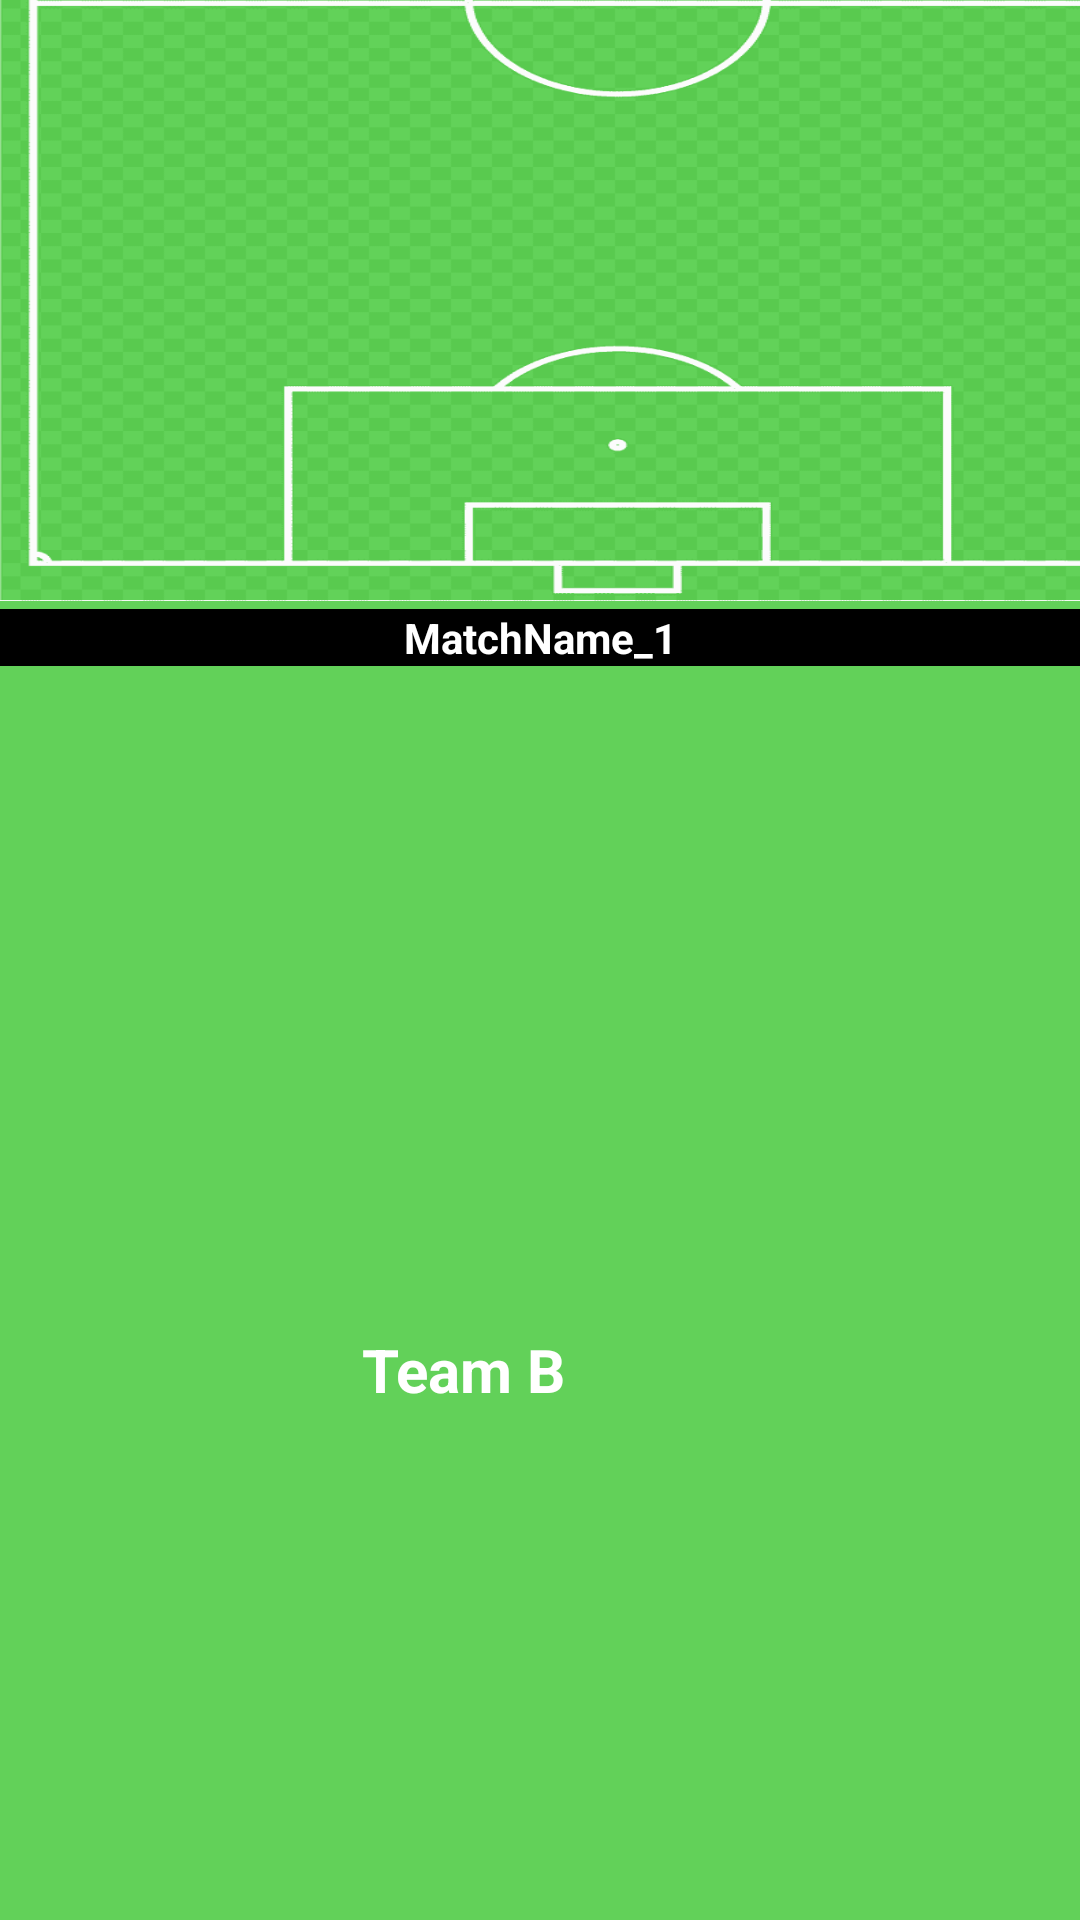

Write the Android layout XML for this screen, with the resource values it uses.
<!-- AndroidManifest.xml: application theme Theme.SportsCompiler -->
<!-- res/layout/activity_leave_match_page.xml -->
<androidx.constraintlayout.widget.ConstraintLayout xmlns:android="http://schemas.android.com/apk/res/android"
    xmlns:app="http://schemas.android.com/apk/res-auto"
    xmlns:tools="http://schemas.android.com/tools"
    android:layout_width="match_parent"
    android:layout_height="match_parent"
    android:background="#62D159"
    tools:context=".LeaveMatchPage">

    

    

    <RelativeLayout
        android:id="@+id/relativeLayout"
        android:layout_width="410dp"
        android:layout_height="400dp"
        android:background="@drawable/football_field"
        app:layout_constraintBottom_toTopOf="parent"
        app:layout_constraintEnd_toEndOf="parent"
        app:layout_constraintHorizontal_bias="0.0"
        app:layout_constraintStart_toStartOf="parent"
        app:layout_constraintTop_toTopOf="parent"
        app:layout_constraintVertical_bias="0.048">


    </RelativeLayout>


    

    

    


    

    <androidx.recyclerview.widget.RecyclerView
        android:id="@+id/recyclerViewTeamA"
        android:layout_width="match_parent"
        android:layout_height="164dp"
        android:layout_marginTop="272dp"
        app:layout_constraintBottom_toTopOf="@+id/teamB"
        app:layout_constraintEnd_toEndOf="parent"
        app:layout_constraintHorizontal_bias="0.6"
        app:layout_constraintStart_toStartOf="parent"
        app:layout_constraintTop_toTopOf="parent"
        tools:listitem="@layout/player_list_item" />

    <androidx.recyclerview.widget.RecyclerView
        android:id="@+id/recyclerViewTeamB"
        android:layout_width="match_parent"
        android:layout_height="151dp"
        android:layout_marginTop="484dp"
        app:layout_constraintEnd_toEndOf="parent"
        app:layout_constraintStart_toStartOf="parent"
        app:layout_constraintTop_toTopOf="parent"
        tools:listitem="@layout/player_list_item" />

    <Button
        android:id="@+id/buttonLeave"
        android:layout_width="wrap_content"
        android:layout_height="wrap_content"
        android:layout_marginTop="433dp"
        android:layout_marginEnd="16dp"
        android:backgroundTint="#FF0000"
        android:text="Leave"
        app:layout_constraintBottom_toBottomOf="parent"
        app:layout_constraintEnd_toEndOf="parent"
        app:layout_constraintHorizontal_bias="0.916"
        app:layout_constraintStart_toStartOf="@+id/teamB"
        app:layout_constraintTop_toBottomOf="@+id/textViewMatchName"
        app:layout_constraintVertical_bias="0.0" />

    <TextView
        android:id="@+id/textViewMatchName"
        android:layout_width="match_parent"
        android:layout_height="wrap_content"
        android:layout_marginTop="3dp"
        android:background="@color/black"
        android:text="MatchName_1"
        android:textAlignment="center"
        android:textColor="@color/white"
        android:textStyle="bold"
        app:layout_constraintBottom_toBottomOf="parent"
        app:layout_constraintEnd_toEndOf="parent"
        app:layout_constraintHorizontal_bias="1.0"
        app:layout_constraintStart_toStartOf="parent"
        app:layout_constraintTop_toBottomOf="@id/relativeLayout"
        app:layout_constraintVertical_bias="0.0" />

    <TextView
        android:id="@+id/teamA"
        android:layout_width="120dp"
        android:layout_height="wrap_content"

        android:layout_marginTop="10dp"
        android:layout_marginBottom="472dp"
        android:text="  Team A"
        android:textAlignment="center"


        android:textColor="@color/white"
        android:textSize="20dp"
        android:textStyle="bold"
        app:layout_constraintBottom_toBottomOf="parent"
        app:layout_constraintEnd_toEndOf="parent"
        app:layout_constraintHorizontal_bias="0.491"
        app:layout_constraintStart_toStartOf="parent"
        app:layout_constraintTop_toBottomOf="@+id/textViewMatchName"
        app:layout_constraintVertical_bias="0.0" />

    <TextView
        android:id="@+id/teamB"
        android:layout_width="115dp"
        android:layout_height="32dp"
        android:layout_marginEnd="148dp"
        android:text="Team B"

        android:textAlignment="center"
        android:textColor="@color/white"
        android:textSize="20dp"


        android:textStyle="bold"
        app:layout_constraintBottom_toTopOf="@+id/recyclerViewTeamB"
        app:layout_constraintEnd_toEndOf="parent"
        app:layout_constraintTop_toTopOf="parent"
        app:layout_constraintVertical_bias="0.98" />

    <Button
        android:id="@+id/ForumPage"
        android:layout_width="wrap_content"
        android:layout_height="wrap_content"
        android:layout_marginTop="452dp"
        android:layout_marginEnd="136dp"
        android:text="Forum"
        app:layout_constraintBottom_toBottomOf="parent"
        app:layout_constraintEnd_toEndOf="@+id/teamB"
        app:layout_constraintHorizontal_bias="1.0"
        app:layout_constraintStart_toStartOf="parent"
        app:layout_constraintTop_toTopOf="@+id/textViewMatchName"
        app:layout_constraintVertical_bias="0.0" />

</androidx.constraintlayout.widget.ConstraintLayout>
<!-- res/layout/player_list_item.xml (included above) -->
<LinearLayout xmlns:android="http://schemas.android.com/apk/res/android"
    android:layout_width="match_parent"
    android:layout_height="wrap_content"
    android:orientation="vertical"
    android:background="#004d00">


    <LinearLayout
        android:layout_width="match_parent"
        android:layout_height="wrap_content"
        android:orientation="horizontal"
        android:padding="8dp">

        <TextView
            android:id="@+id/playerName"
            android:layout_width="144dp"
            android:layout_height="wrap_content"
            android:layout_weight="1"
            android:text="Player Name"
            android:textSize="16sp"
            android:textColor="#FFFFFF" /> 

        <TextView
            android:id="@+id/playerPosition"
            android:layout_width="wrap_content"
            android:layout_height="wrap_content"
            android:paddingStart="8dp"
            android:paddingEnd="8dp"
            android:text="Position"
            android:textSize="16sp"
            android:textColor="#FFFFFF" /> 

        <TextView
            android:id="@+id/playerRating"
            android:layout_width="wrap_content"
            android:layout_height="wrap_content"
            android:text="0.0"
            android:textSize="16sp"
            android:paddingStart="8dp"
            android:paddingEnd="8dp"
            android:textColor="#FFFFFF" /> 
    </LinearLayout>


    <View
        android:layout_width="match_parent"
        android:layout_height="1dp"
        android:background="#000000"
        android:layout_marginTop="4dp" />
</LinearLayout>
<!-- resources referenced by this layout -->
<resources>
  <color name="black">#FF000000</color>
  <color name="white">#FFFFFFFF</color>
  <!-- drawable football_field: png bitmap (drawable, 8799 bytes) -->
  <style name="Theme.SportsCompiler" parent="Base.Theme.SportsCompiler" />
  <style name="Base.Theme.SportsCompiler" parent="Theme.Material3.DayNight.NoActionBar">
          
          <item name="colorPrimary">@color/green</item>
          <item name="colorAccent">@color/white</item>
      </style>
  <color name="green">#4CAF50</color>
</resources>
